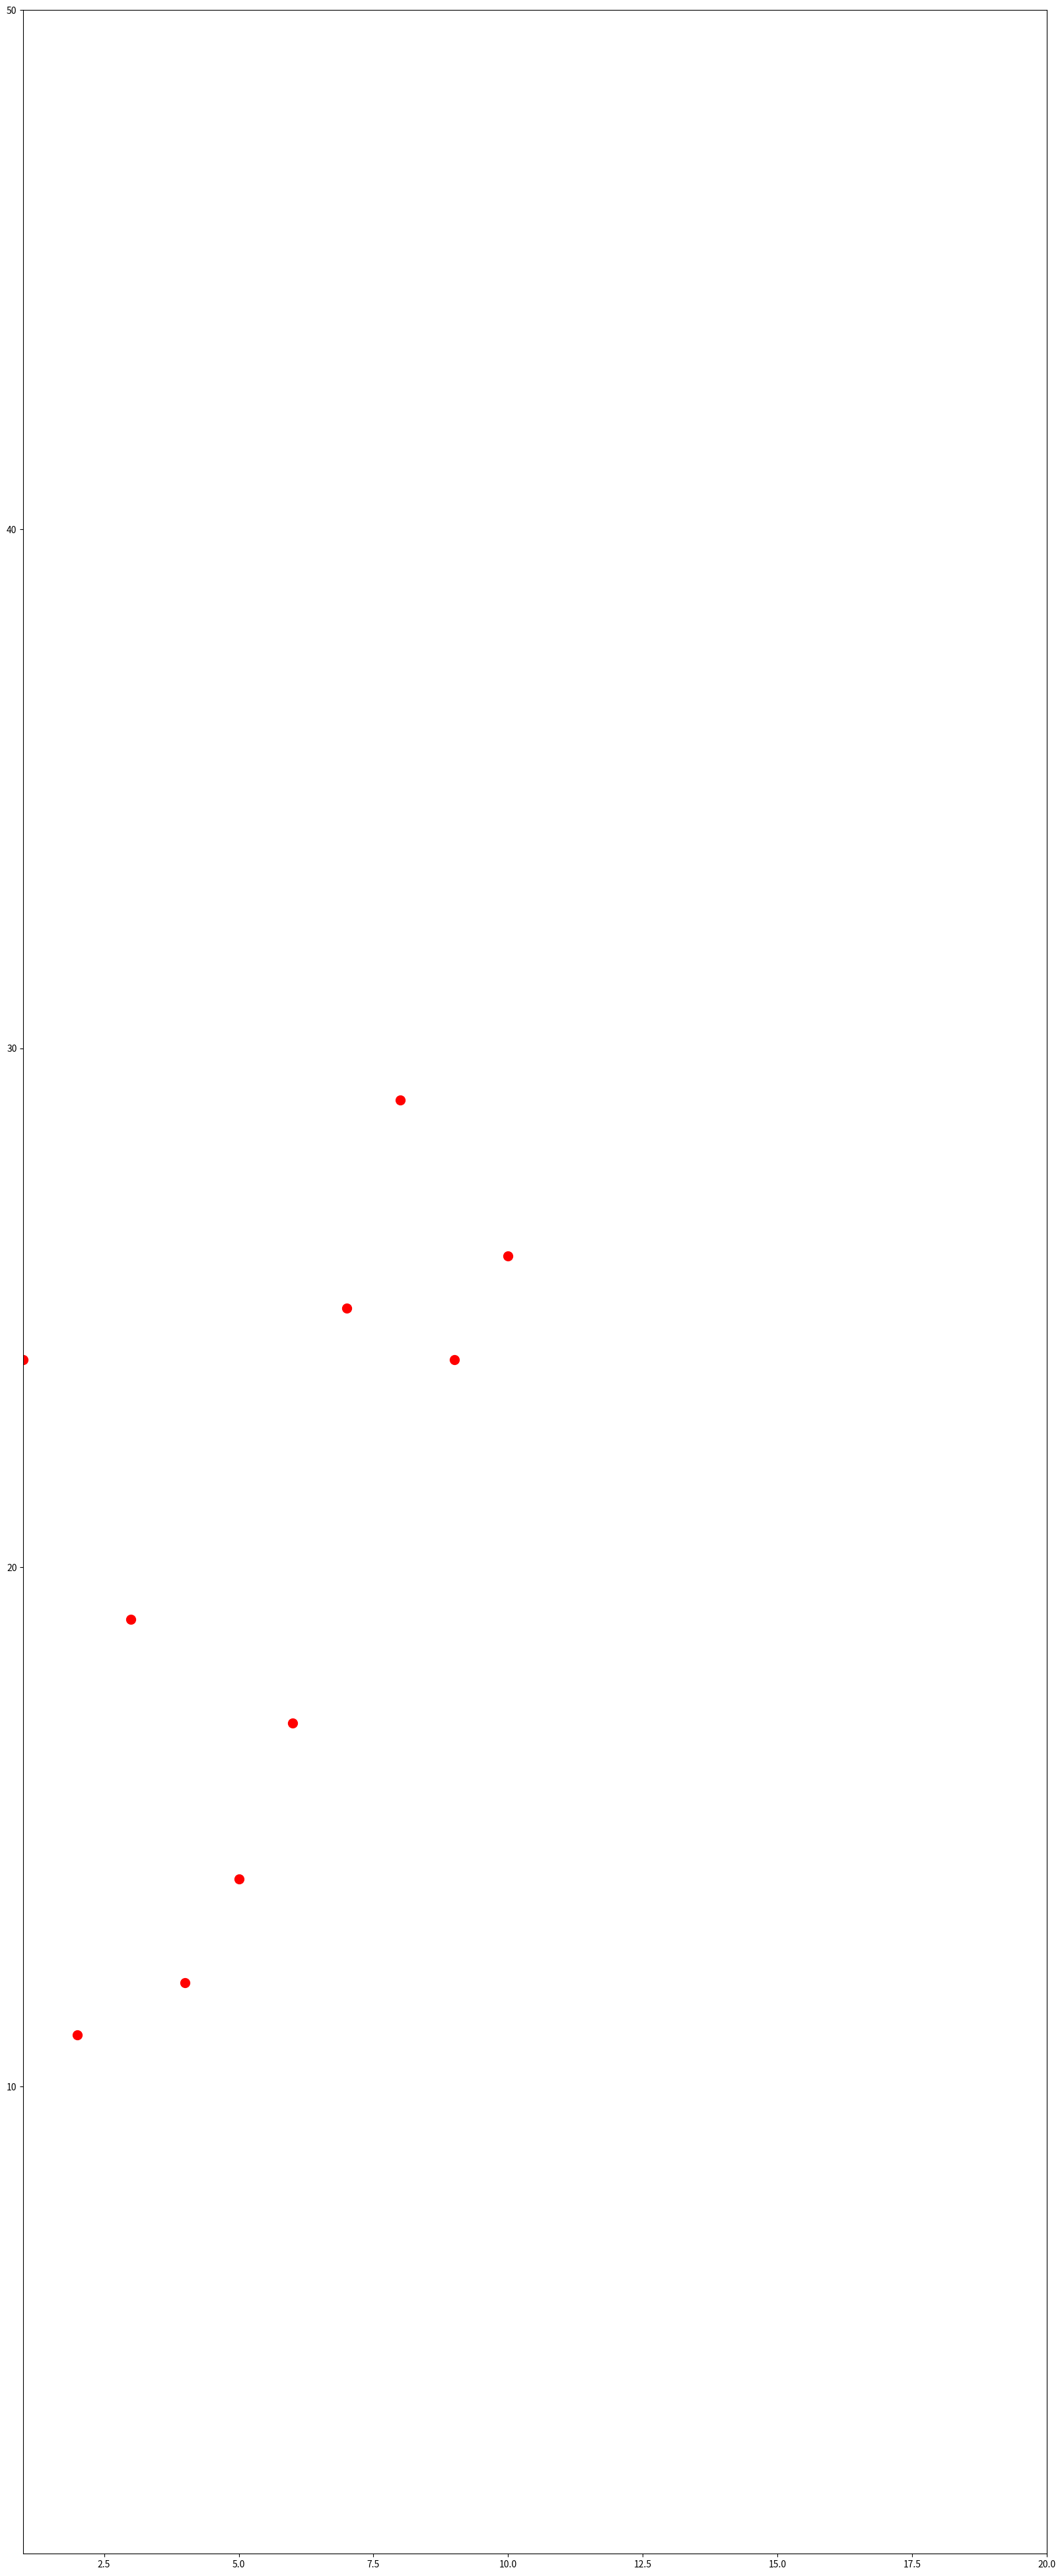

This chart was generated by the following Python code:
# pip install matplotlib
import pylab as plt  # import matplotlib.pylab as plt
import numpy as np
# x = [1, 2, 3, 4, 5]
x = np.linspace(0, 10, 11)  # 0~9 分 11 等分
y = [10, 15, 35, 5, 18]
y = np.random.randint(10, 30, 11)

plt.figure(figsize=(20,50))  # 設定畫布大小, 若數值差異過大, 會因空間壓縮而比例失真, 調整畫布大小來解決

# 設定x軸, Y軸, 初值, 尾值
plt.xlim(1, 20)
plt.ylim(1, 50)

# 點散圖, s=設定點的大小, color='r' '#ff0000' 設定點的顏色
# plt.scatter(x ,y, s=250, color='r')

# 折線圖
# plt.plot(x ,y)

# plot畫點散圖, r: 紅色, k: 黑色 o: 圓形, ^:三角形, s:四方形, markersize=設定點點大小
plt.plot(x, y, 'ro', markersize=10)

plt.show()
